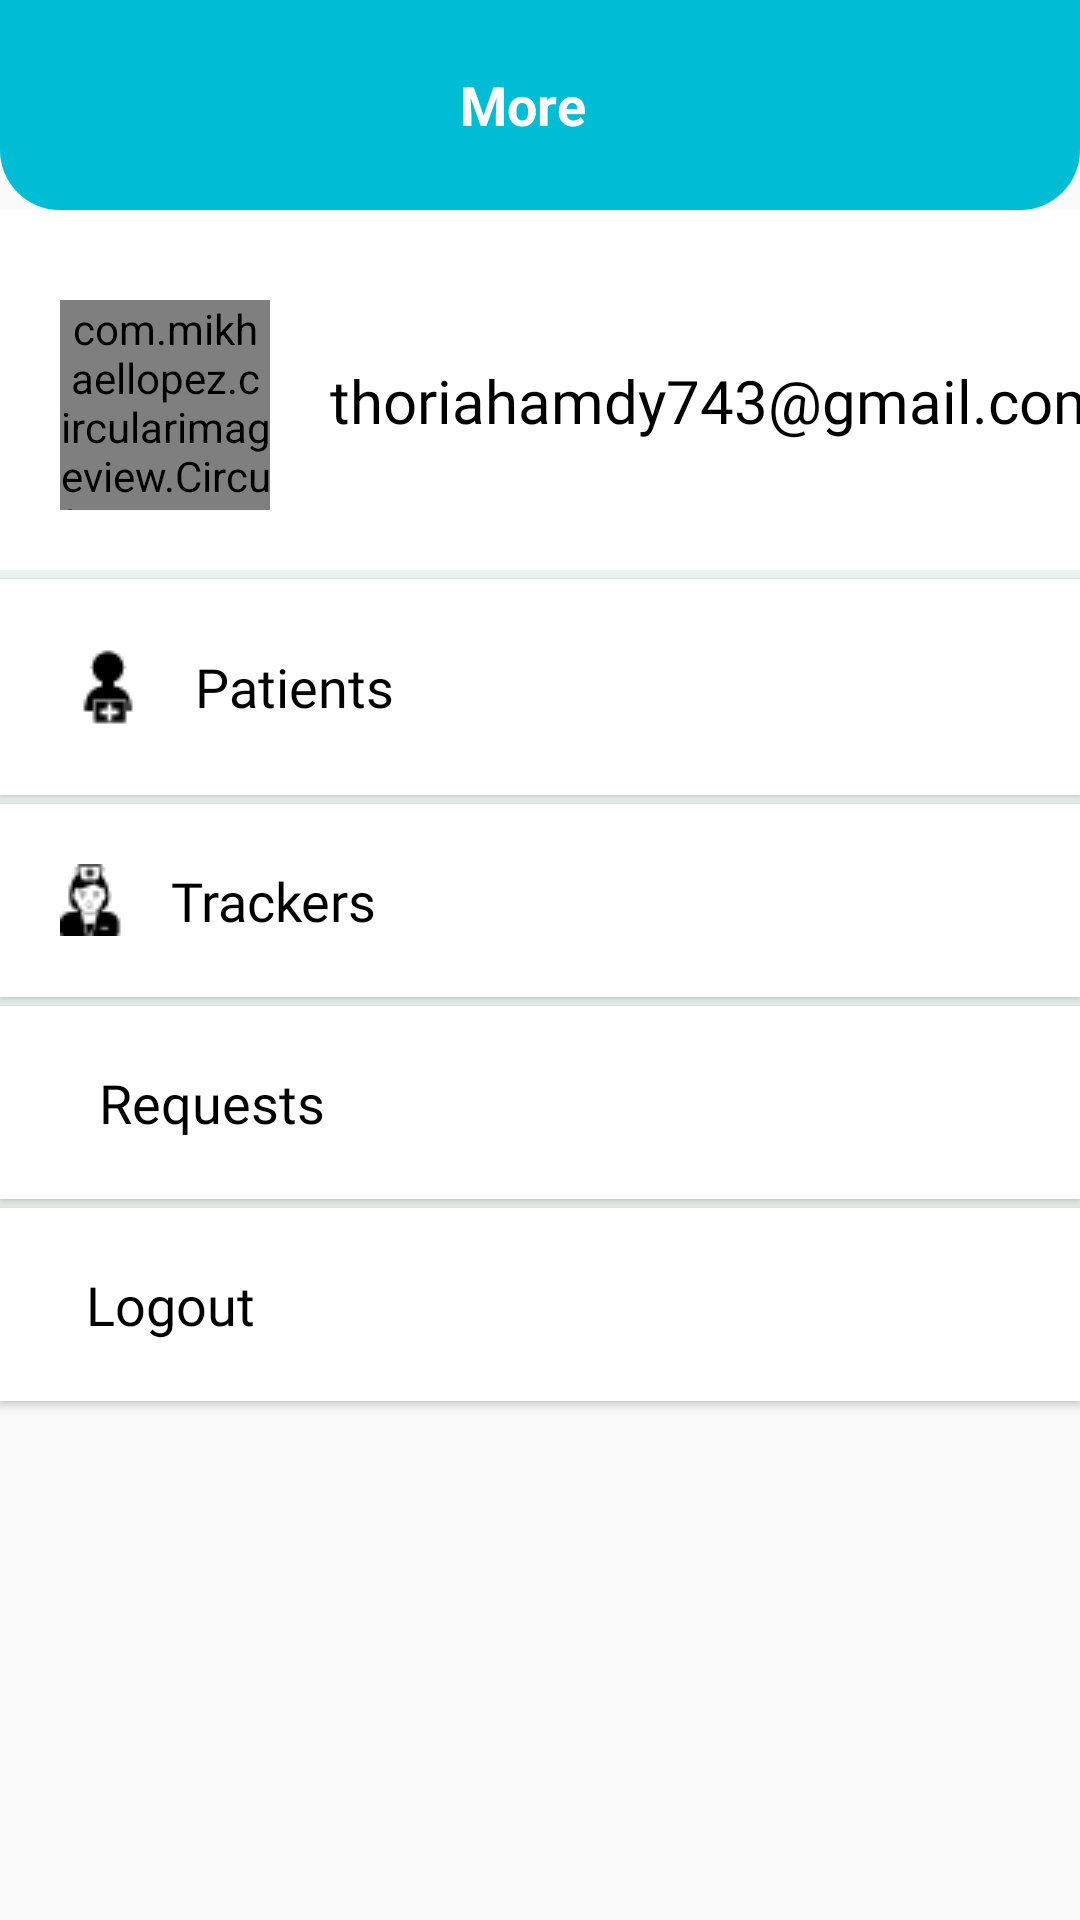

This screen was rendered from an Android layout file. Write that file and the resources it references.
<!-- AndroidManifest.xml: application theme Theme.MedicineReminder -->
<!-- res/layout/fragment_more.xml -->
<?xml version="1.0" encoding="utf-8"?>
<androidx.constraintlayout.widget.ConstraintLayout xmlns:android="http://schemas.android.com/apk/res/android"
    xmlns:app="http://schemas.android.com/apk/res-auto"
    xmlns:tools="http://schemas.android.com/tools"
    android:layout_width="match_parent"
    android:layout_height="match_parent"
    tools:context=".more_screen.view.view.MoreFragment">

    <FrameLayout
        android:id="@+id/fl_header_image"
        android:layout_width="match_parent"
        android:layout_height="70dp"
        android:background="@drawable/second_bar"
        app:layout_constraintStart_toStartOf="parent"
        app:layout_constraintTop_toTopOf="parent">
        <RelativeLayout
            android:layout_width="match_parent"
            android:layout_height="match_parent">

            <TextView
                android:id="@+id/tv_title"
                android:layout_width="match_parent"
                android:layout_height="match_parent"
                android:layout_centerVertical="true"
                android:gravity="center"
                android:paddingStart="@dimen/toolbar_title_paddingStart"
                android:paddingEnd="0dp"
                android:text="More"
                android:textColor="@color/white"
                android:textSize="@dimen/toolbar_title_text_size"
                android:textStyle="bold" />

        </RelativeLayout>

    </FrameLayout>

    <androidx.constraintlayout.widget.ConstraintLayout
        android:id="@+id/constraintLayout"
        android:layout_width="match_parent"
        android:layout_height="120dp"
        android:background="@color/white"
        app:layout_constraintStart_toStartOf="parent"
        app:layout_constraintTop_toBottomOf="@+id/fl_header_image">

        <com.mikhaellopez.circularimageview.CircularImageView
            android:layout_width="70dp"
            android:layout_height="70dp"
            app:layout_constraintStart_toStartOf="parent"
            app:layout_constraintTop_toTopOf="parent"
            android:layout_marginTop="30dp"
            android:layout_marginLeft="20dp"
            android:src="@drawable/person2"
            android:scaleType="centerCrop"
            android:id="@+id/moreImageProfile"/>

        <TextView
            android:layout_width="wrap_content"
            android:layout_height="wrap_content"
            android:text="thoriahamdy743@gmail.com"
            android:id="@+id/moreEmail"
            android:fontFamily="@font/roboto_bold"
            android:textSize="20dp"
            android:textColor="@color/black"
            android:textAllCaps="false"
            android:layout_marginTop="50dp"
            android:layout_marginLeft="20dp"
            app:layout_constraintStart_toEndOf="@+id/moreImageProfile"
            app:layout_constraintTop_toTopOf="parent"/>

    </androidx.constraintlayout.widget.ConstraintLayout>

    <View
        android:layout_width="match_parent"
        android:layout_height="3dp"
        android:id="@+id/line1"
        app:layout_constraintStart_toStartOf="parent"
        app:layout_constraintTop_toBottomOf="@+id/constraintLayout"
        android:background="@color/ScreenColor"/>
    <Button
        android:layout_width="match_parent"
        android:layout_height="wrap_content"
        app:layout_constraintTop_toBottomOf="@+id/line1"
        android:fontFamily="@font/roboto"
        android:id="@+id/morePatientButton"
        android:textSize="18dp"
        android:text="   Patients"
        android:drawableLeft="@drawable/patient_icon1"
        android:textDirection="ltr"
        android:textAlignment="viewStart"
        android:padding="20dp"
        android:textAllCaps="false"
        android:textColor="@color/black"
        android:background="@color/white"/>
    <View
        android:layout_width="match_parent"
        android:layout_height="3dp"
        android:id="@+id/line3"
        app:layout_constraintStart_toStartOf="parent"
        app:layout_constraintTop_toBottomOf="@+id/morePatientButton"
        android:background="@color/ScreenColor"/>
    <Button
        android:layout_width="match_parent"
        android:layout_height="wrap_content"
        app:layout_constraintTop_toBottomOf="@+id/line3"
        android:fontFamily="@font/roboto"
        android:id="@+id/moreTrackerButton"
        android:textSize="18dp"
        android:drawableLeft="@drawable/tracker_icon1"
        android:text="   Trackers"
        android:textDirection="ltr"
        android:textAlignment="viewStart"
        android:padding="20dp"
        android:textAllCaps="false"
        android:textColor="@color/black"
        android:background="@color/white"/>
    <View
        android:layout_width="match_parent"
        android:layout_height="3dp"
        android:id="@+id/line4"
        app:layout_constraintStart_toStartOf="parent"
        app:layout_constraintTop_toBottomOf="@+id/moreTrackerButton"
        android:background="@color/ScreenColor"/>

    <Button
        android:id="@+id/moreRequestButton"
        android:layout_width="match_parent"
        android:layout_height="wrap_content"
        android:background="@color/white"
        android:drawableLeft="@drawable/ic_baseline_co_present_24"
        android:fontFamily="@font/roboto"
        android:padding="20dp"
        android:text="   Requests"
        android:textAlignment="viewStart"
        android:textAllCaps="false"
        android:textColor="@color/black"
        android:textDirection="ltr"
        android:textSize="18dp"
        app:layout_constraintTop_toBottomOf="@+id/line4" />


    <View
        android:layout_width="match_parent"
        android:layout_height="3dp"
        android:id="@+id/line5"
        app:layout_constraintStart_toStartOf="parent"
        app:layout_constraintTop_toBottomOf="@+id/moreRequestButton"
        android:background="@color/ScreenColor"/>
    <Button
        android:id="@+id/sign_out"
        android:layout_width="match_parent"
        android:layout_height="wrap_content"
        android:background="@color/white"
        android:drawableLeft="@drawable/logout_icon"
        android:fontFamily="@font/roboto"
        android:padding="20dp"
        android:text="  Logout"
        android:textAlignment="viewStart"
        android:textAllCaps="false"
        android:textColor="@color/black"
        android:textDirection="ltr"
        android:textSize="18dp"
        app:layout_constraintTop_toBottomOf="@+id/line5" />

</androidx.constraintlayout.widget.ConstraintLayout>
<!-- resources referenced by this layout -->
<resources>
  <color name="ScreenColor">#ecf6ee</color>
  <color name="black">#FF000000</color>
  <color name="white">#FFFFFFFF</color>
  <dimen name="toolbar_title_paddingStart">-12dp</dimen>
  <dimen name="toolbar_title_text_size">18sp</dimen>
  <!-- drawable patient_icon1: png bitmap (drawable, 381 bytes) -->
  <!-- drawable person2 (drawable) -->
  <vector xmlns:android="http://schemas.android.com/apk/res/android"
      android:width="24dp"
      android:height="24dp"
      android:viewportWidth="24.0"
      android:viewportHeight="24.0">
      <path
          android:fillColor="#cccccc"
          android:pathData="M12,12c2.21,0 4,-1.79 4,-4s-1.79,-4 -4,-4 -4,1.79 -4,4 1.79,4 4,4zM12,14c-2.67,0 -8,1.34 -8,4v2h16v-2c0,-2.66 -5.33,-4 -8,-4z"/>
  </vector>
  <!-- drawable second_bar (drawable) -->
  <?xml version="1.0" encoding="utf-8"?>
  <selector xmlns:android="http://schemas.android.com/apk/res/android">
      <item>
          <shape>
              <gradient
                  android:startColor="@color/barColor"
                  android:endColor="@color/barColor"
                  android:type="linear" />
              <corners android:bottomRightRadius="20dp"
                  android:bottomLeftRadius="20dp"/>
          </shape>
  
      </item>
  </selector>
  <!-- drawable tracker_icon1: png bitmap (drawable, 609 bytes) -->
  <style name="Theme.MedicineReminder" parent="Theme.AppCompat.Light.NoActionBar">
          
          <item name="colorPrimary">@color/purple_500</item>
          <item name="colorPrimaryVariant">@color/purple_700</item>
          <item name="colorOnPrimary">@color/white</item>
          
          <item name="colorSecondary">@color/teal_200</item>
          <item name="colorSecondaryVariant">@color/teal_700</item>
          <item name="colorOnSecondary">@color/black</item>
          
          <item name="android:statusBarColor" tools:targetApi="l">@color/barColorDark2</item>
          
      </style>
  <color name="barColor">#00bcd5</color>
  <color name="purple_500">#FF6200EE</color>
  <color name="purple_700">#FF3700B3</color>
  <color name="teal_200">#FF03DAC5</color>
  <color name="teal_700">#FF018786</color>
  <color name="barColorDark2">#109db0</color>
</resources>
